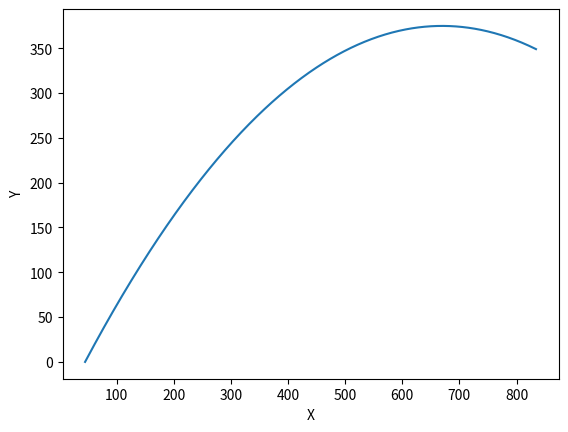

Python code for this plot:
# importing required modules 
import matplotlib.pyplot as plt
from math import tan, cos, radians, degrees
x0 = 45
y0 = 0
g = 0.3
h_range = 835 
v = 15.620499351813308
alpha = 0.8760580505981935

x_values = range(x0, h_range)
def get_trajectory(x, x0, y0, v, alpha):
        return y0 + (x - x0) * tan(alpha) - g * (x - x0)**2 / (2*v**2*cos(alpha))
    
y_values = [get_trajectory(x, x0, y0, v, alpha) for x in x_values]

# plotting 
plt.plot(x_values, y_values)
plt.xlabel('X')
plt.ylabel('Y')
  
# saving the file.Make sure you 
# use savefig() before show().
# plt.savefig('squares.png',bbox_inches='tight', pad_inches=0.025)
  
plt.show()
